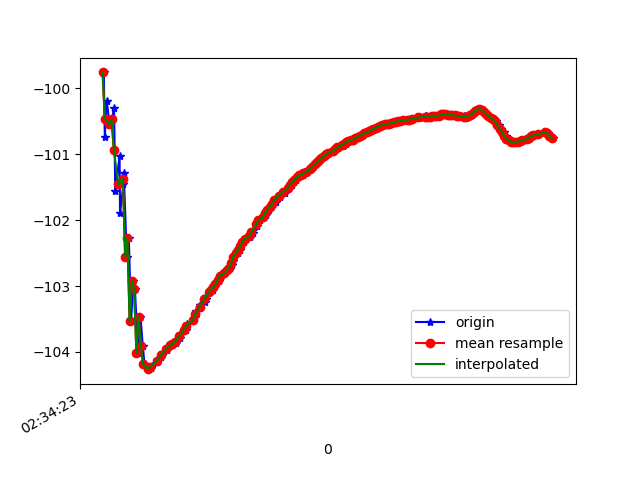

Source data for this figure (header and first rows):
1617762864011, 458500649892370, -99.76289, 35.00113, 6.314639
1617762864020, 458500669123140, -100.7, 35.37, 6.903
1617762864037, 458500688353910, -100.2, 35.3, 6.438
1617762864062, 458500707584680, -100.5, 35.35, 7.097
1617762864083, 458500726815450, -100.5, 35.76, 6.329
1617762864102, 458500746046220, -100.3, 35.55, 6.673
1617762864113, 458500765276990, -101.6, 36.58, 7.012
1617762864151, 458500784507760, -101, 36.16, 6.967
1617762864155, 458500803738530, -101.9, 36.45, 7.496
1617762864185, 458500822969300, -101.5, 36.49, 6.822
1617762864188, 458500842200070, -101.3, 36.21, 7.186
1617762864215, 458500861430840, -102.6, 37.09, 7.441
1617762864233, 458500880661610, -102.3, 36.83, 7.608
1617762864253, 458500899892380, -103.5, 37.61, 8.288
1617762864273, 458500919123150, -102.9, 37.31, 7.706
1617762864287, 458500938353920, -103, 37.17, 8.112
1617762864314, 458500957584690, -104, 37.97, 8.298
1617762864336, 458500976815460, -103.5, 37.66, 7.948
1617762864357, 458500996046230, -103.9, 37.79, 8.265
1617762864372, 458501015277000, -104.2, 37.86, 8.5
1617762864407, 458501034507770, -104.3, 37.85, 8.629
1617762864410, 458501053738540, -104.3, 37.81, 8.677
1617762864433, 458501072969310, -104.2, 37.77, 8.721
1617762864436, 458501092200080, -104.2, 37.7, 8.752
1617762864483, 458501111430850, -104.2, 37.62, 8.785
1617762864487, 458501130661620, -104.1, 37.57, 8.825
1617762864521, 458501149892390, -104.1, 37.52, 8.86
1617762864525, 458501169123160, -104, 37.48, 8.884
1617762864537, 458501188353930, -104, 37.44, 8.904
1617762864575, 458501207584700, -104, 37.37, 8.921
1617762864578, 458501226815470, -103.9, 37.31, 8.928
1617762864615, 458501246046240, -103.9, 37.26, 8.945
1617762864623, 458501265277010, -103.9, 37.23, 8.959
1617762864648, 458501284507780, -103.9, 37.21, 8.976
1617762864651, 458501303738550, -103.8, 37.19, 8.985
1617762864686, 458501322969320, -103.8, 37.13, 8.989
1617762864687, 458501342200090, -103.7, 37.06, 8.985
1617762864737, 458501361430860, -103.7, 37, 8.994
1617762864742, 458501380661630, -103.6, 36.95, 9.01
1617762864748, 458501399892400, -103.6, 36.91, 9.016
1617762864802, 458501419123170, -103.5, 36.85, 9.023
1617762864821, 458501438353940, -103.5, 36.8, 9.027
1617762864823, 458501457584710, -103.4, 36.76, 9.03
1617762864827, 458501476815480, -103.4, 36.73, 9.021
1617762864865, 458501496046250, -103.3, 36.69, 9.008
1617762864868, 458501515277020, -103.3, 36.66, 9
1617762864912, 458501534507790, -103.2, 36.62, 8.985
1617762864914, 458501553738560, -103.2, 36.58, 8.973
1617762864917, 458501572969330, -103.1, 36.54, 8.965
1617762864947, 458501592200100, -103.1, 36.51, 8.957
1617762864979, 458501611430870, -103.1, 36.48, 8.954
1617762864982, 458501630661640, -103, 36.47, 8.955
1617762865000, 458501649892410, -103, 36.43, 8.952
1617762865029, 458501669123180, -102.9, 36.4, 8.952
1617762865032, 458501688353950, -102.9, 36.36, 8.948
1617762865052, 458501707584720, -102.8, 36.33, 8.941
1617762865081, 458501726815490, -102.8, 36.3, 8.925
1617762865104, 458501746046260, -102.8, 36.27, 8.913
1617762865121, 458501765277030, -102.7, 36.24, 8.908
1617762865148, 458501784507800, -102.7, 36.2, 8.905
1617762865152, 458501803738570, -102.6, 36.17, 8.899
... 148 more rows
